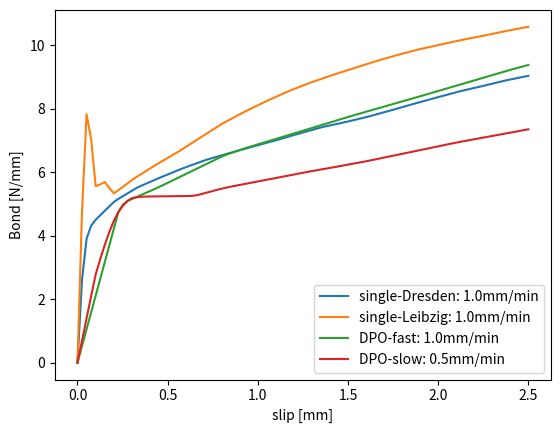

Python code for this plot:
'''
Created on 02.03.2016

@author: Yingxiong
'''
import numpy as np
import matplotlib.pyplot as plt

slip_single = np.hstack((np.linspace(0, 0.05, 6), np.linspace(0.08, 2.5, 20)))
bond_single = np.array([0.00000000e+00,   1.73472348e-16,   2.25928544e+00,   2.93215854e+00,
                        3.35906080e+00,   3.89827808e+00,   4.39083724e+00,   5.09911080e+00,
                        5.53228658e+00,  5.84437641e+00,   6.13972409e+00,   6.40012983e+00,
                        6.60963128e+00,   6.81120933e+00,   7.00862481e+00,   7.21898212e+00,
                        7.42202287e+00,  7.57823326e+00,   7.74990267e+00,   7.95046989e+00,
                        8.15727797e+00,   8.35650685e+00,   8.55176162e+00,   8.71913090e+00,
                        8.89447959e+00,   9.04302956e+00])

slip_slow = np.linspace(0, 3.28, 100)
bond_slow = np.array([0.,   8.26350135,  16.5269968,  24.79048285,
                      30.47816881,  35.64124178,  40.01726475,  43.17051483,
                      45.4483123,  46.66036984,  46.95661802,  47.13217646,
                      47.15456758,  47.1769587,  47.19934983,  47.22174095,
                      47.24413207,  47.26652319,  47.28891432,  47.31130544,
                      47.50054925,  47.96076182,  48.4209744,  48.88118697,
                      49.32846881,  49.70551899,  50.06473426,  50.39001586,
                      50.71529747,  51.04057907,  51.36586068,  51.69114228,
                      52.01642389,  52.34170549,  52.6669871,  52.9922687,
                      53.31755031,  53.64283191,  53.96811352,  54.29339512,
                      54.59598485,  54.8914947,  55.18700456,  55.48683006,
                      55.80033321,  56.11383637,  56.42733952,  56.74084267,
                      57.05434583,  57.38307413,  57.73412502,  58.08517592,
                      58.43622681,  58.7872777,  59.1383286,  59.48937949,
                      59.84043038,  60.19148128,  60.54253217,  60.89358306,
                      61.24654309,  61.60162824,  61.95671338,  62.31179853,
                      62.64002303,  62.95149288,  63.26296272,  63.57443256,
                      63.88590241,  64.19737225,  64.50884209,  64.82031194,
                      65.13178178,  65.44325162,  65.75514846,  66.07485676,
                      66.39456506,  66.69287305,  66.98216581,  67.27145856,
                      67.56075131,  67.85004407,  68.13933682,  68.42862957,
                      68.71792233,  69.00721508,  69.29650783,  69.58580059,
                      69.88500433,  70.19540622,  70.50580811,  70.81620999,
                      71.12661188,  71.43701377,  71.72831472,  72.018331,
                      72.30834728,  72.59836357,  72.88837985,  73.17839614])

slip_fast = np.linspace(0, 3.28, 100)
bond_fast = np.array([0.,   6.24531677,  12.4906714,  18.73662716,
                      24.98258293,  31.2285387,  37.47449447,  43.72045024,
                      45.60720617,  46.35478099,  47.10235582,  47.84993064,
                      48.59750546,  49.34508029,  50.12448713,  50.94827293,
                      51.77205873,  52.59584452,  53.41963032,  54.24341612,
                      55.06720192,  55.89098771,  56.71477351,  57.53855931,
                      58.36234511,  59.08675529,  59.66266885,  60.23858241,
                      60.80522891,  61.31944988,  61.83367085,  62.34789182,
                      62.86211279,  63.37633376,  63.89055473,  64.4047757,
                      64.91899667,  65.43321764,  65.94743861,  66.46165958,
                      66.97588055,  67.49010152,  68.00432249,  68.52070651,
                      69.04141504,  69.56212358,  70.07844196,  70.56315113,
                      71.04786031,  71.53256948,  72.01727866,  72.50198784,
                      72.98669701,  73.47140619,  73.95611536,  74.44082454,
                      74.92553372,  75.41024289,  75.90120926,  76.39803034,
                      76.89485141,  77.39167248,  77.88849356,  78.38531463,
                      78.8821357,  79.37895677,  79.87577785,  80.37259892,
                      80.86941999,  81.36624106,  81.86306214,  82.35988321,
                      82.85670428,  83.33120237,  83.78835832,  84.24551427,
                      84.70267022,  85.15982616,  85.61698211,  86.07413806,
                      86.53129401,  86.98844996,  87.44560591,  87.90276186,
                      88.3599178,  88.81707375,  89.2742297,  89.73138565,
                      90.18020889,  90.62789586,  91.07558283,  91.52326979,
                      91.97095676,  92.41864373,  92.86633069,  93.31401766,
                      93.76170463,  94.20939159,  94.65707856,  95.10476553])

slip_leibzig = np.hstack(
    (np.linspace(0, 0.15, 12), np.linspace(0.2, 2.5, 20)))

bond_leibzig = np.array([0.,           2.57216198,   5.14432397,   7.63011012,   7.91806373,
                         7.37322123,   6.79622374,   5.79838008,   5.22009981,   5.5522289,
                         5.81925839,   5.70838282,   5.33070267,   5.83335398,   6.26019414,
                         6.66430727,   7.10665614,   7.54259192,   7.90968889,   8.24485424,
                         8.55343744,   8.82197696,   9.06117833,   9.27984507,   9.49973076,
                         9.6990036,    9.87690764,  10.03122883,  10.17964248,  10.31328995,
                         10.457407,    10.58735316])

x = np.linspace(0, 2.5, 100)
plt.plot(x, np.interp(x, slip_single, bond_single),
         label='single-Dresden: 1.0mm/min')
plt.plot(x, np.interp(x, slip_leibzig, bond_leibzig),
         label='single-Leibzig: 1.0mm/min')
plt.plot(x, np.interp(x, slip_fast, bond_fast) / 9.,
         label='DPO-fast: 1.0mm/min')
plt.plot(x, np.interp(x, slip_slow, bond_slow) / 9.,
         label='DPO-slow: 0.5mm/min')
plt.legend(loc='best')
plt.xlabel('slip [mm]')
plt.ylabel('Bond [N/mm]')
plt.show()
